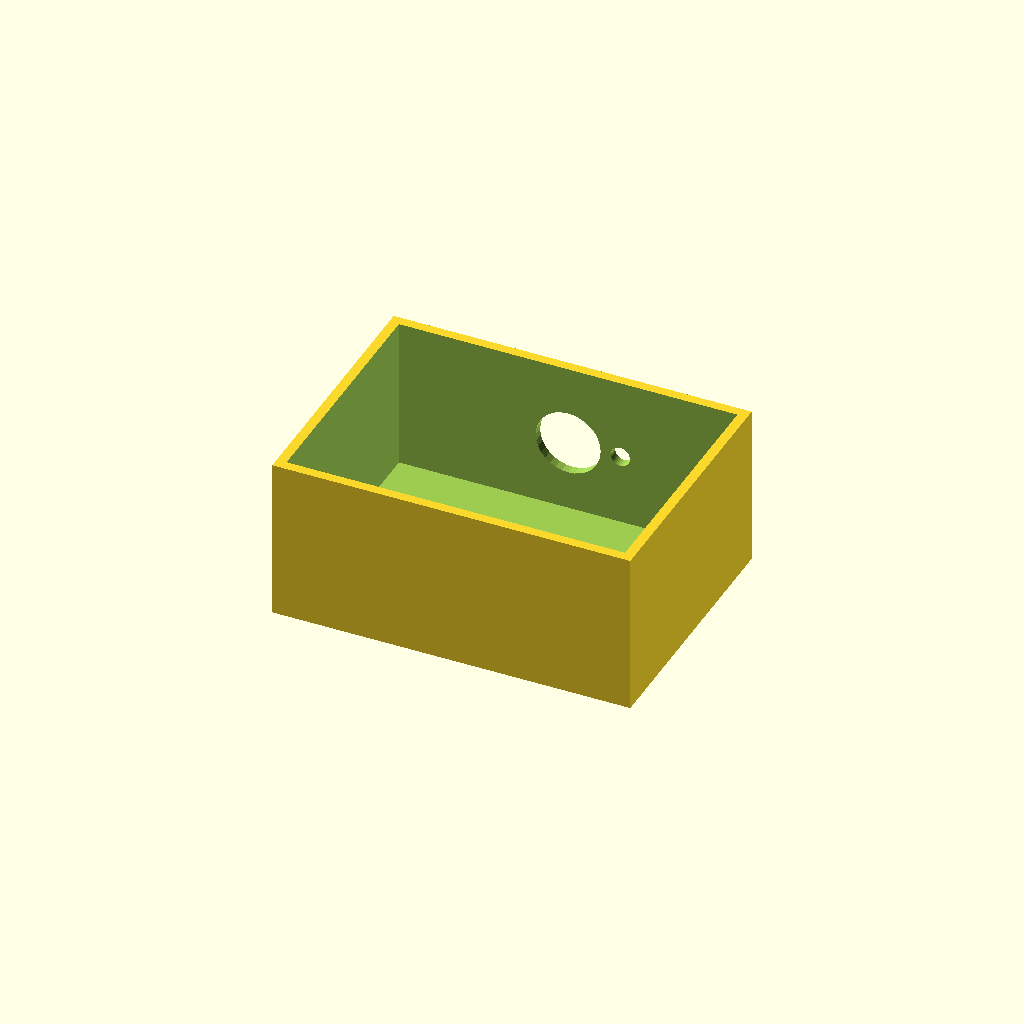
Cell 1: the model at its default parameters.
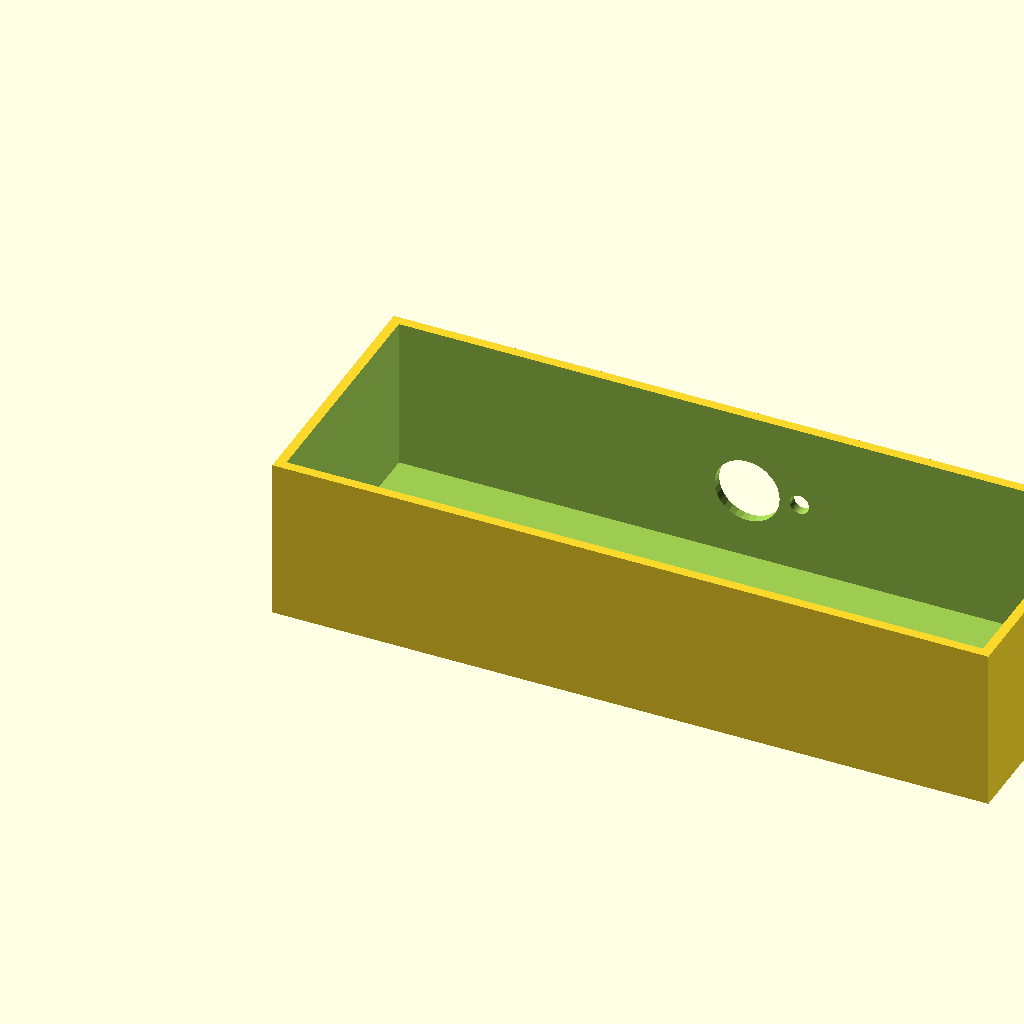
Cell 2: box_l = 220 (everything else at default).
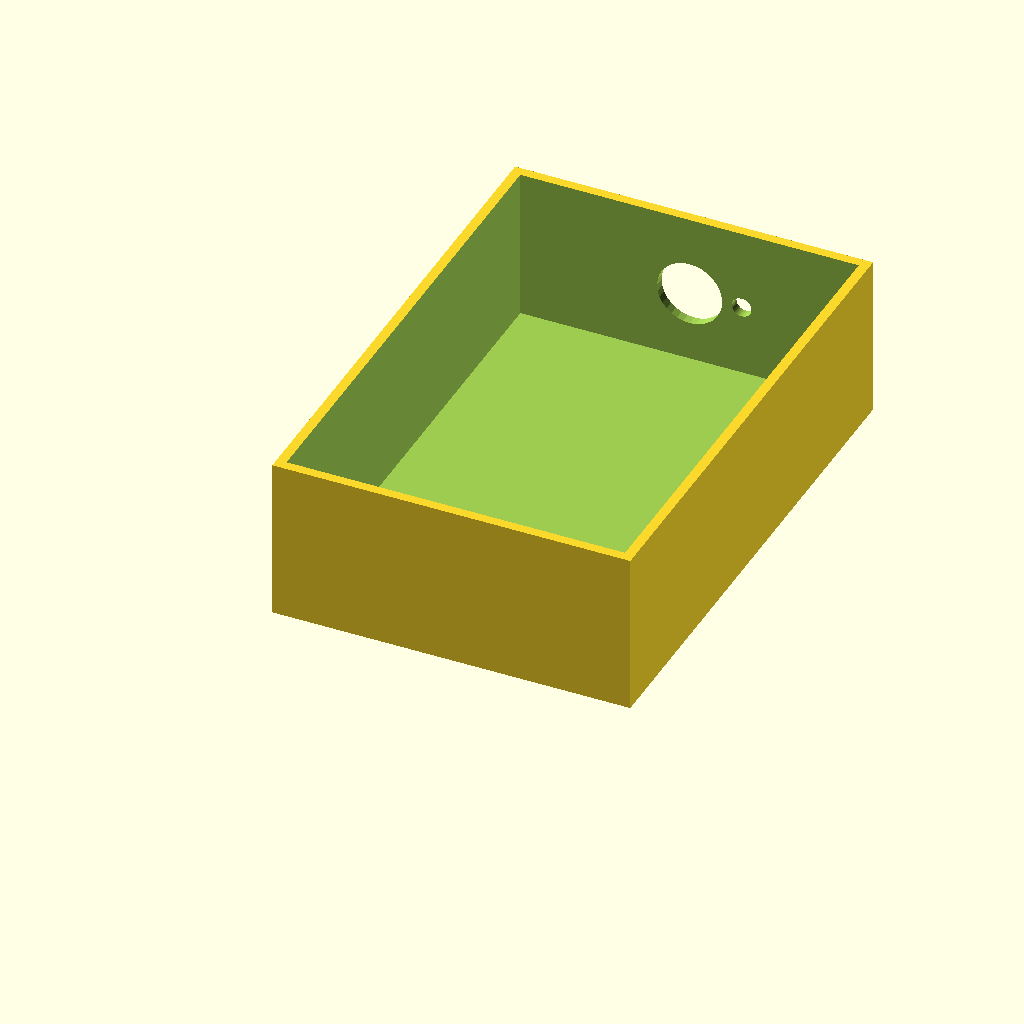
Cell 3: the same model with box_w = 160.
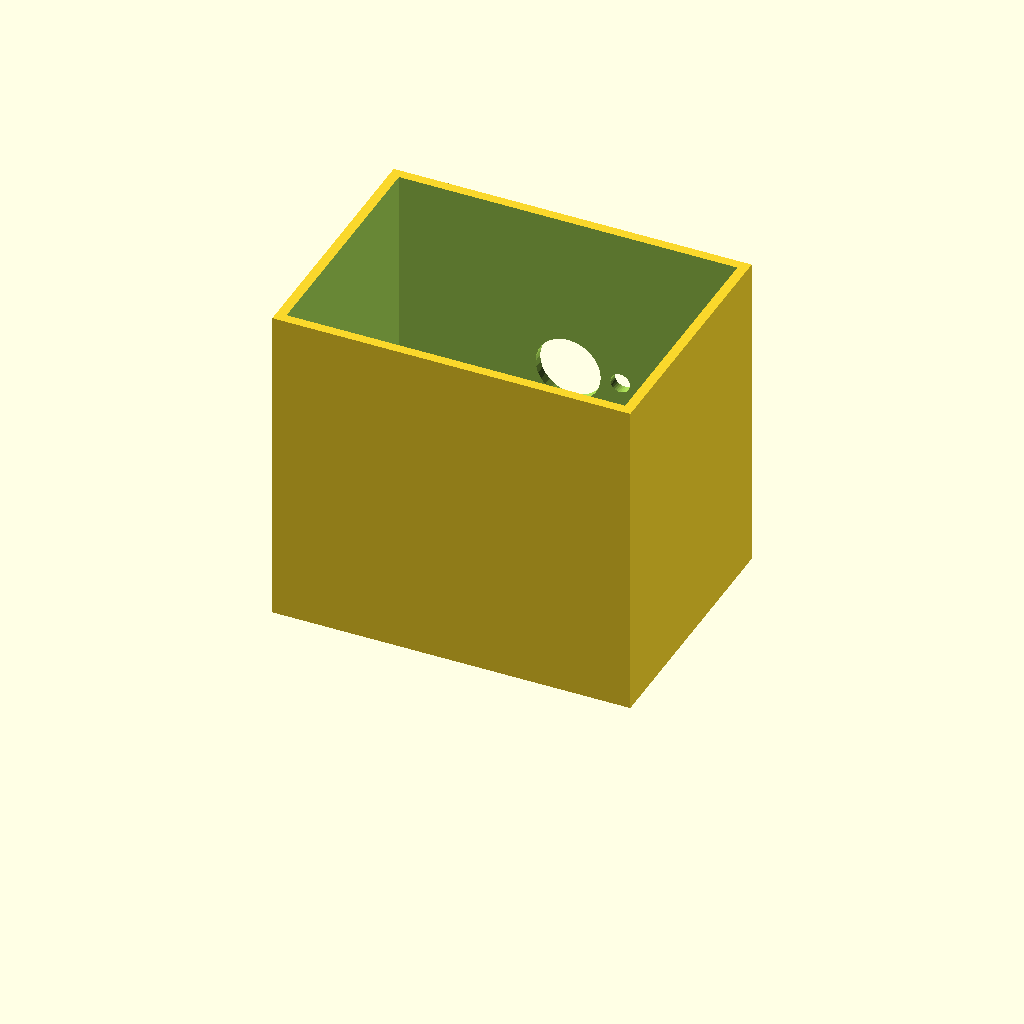
Cell 4 — box_h set to 100, the other parameters unchanged.
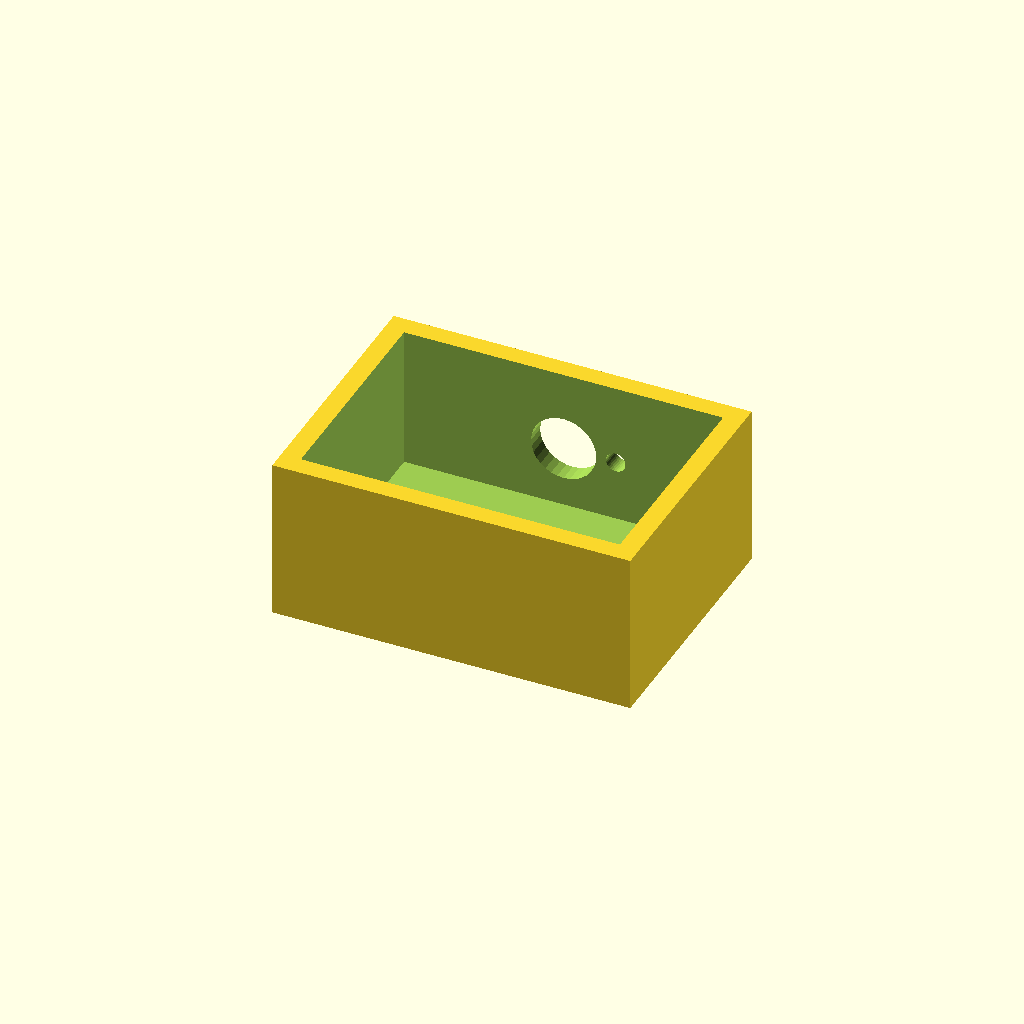
Cell 5: wall_t = 6 (everything else at default).
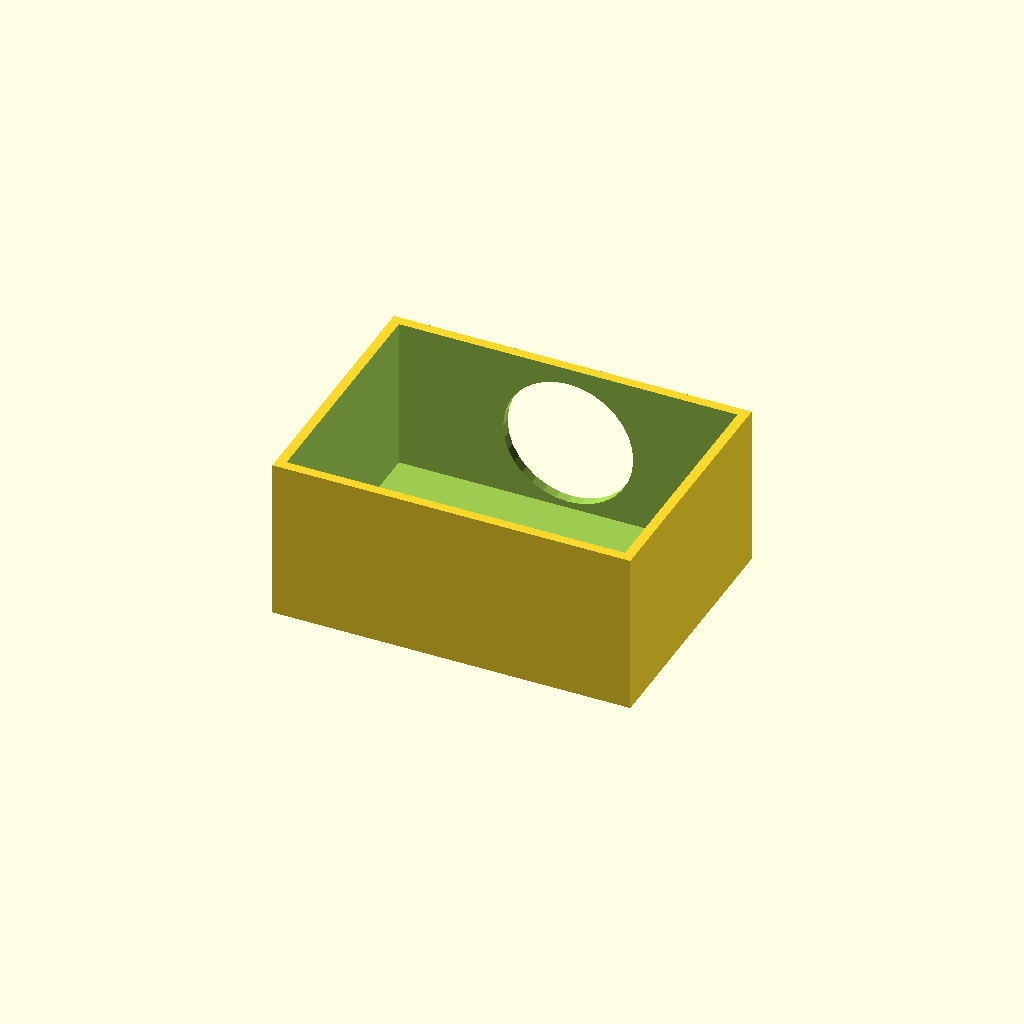
Cell 6 — vent_d set to 40, the other parameters unchanged.
All cells are drawn from one camera (rotation 55°, 0°, 25°, orthographic, colour scheme Cornfield), so only the parameter changes between them.
The OpenSCAD source (optional_data/data/solid2/ventbox/part_0247.scad):
$fn = 32;

// ----------------------------------------------------------------------
// Vent box: roundvent enclosure
// ----------------------------------------------------------------------

// --- parameters (mm) ---
box_l = 110;              // box length, X
box_w = 80;               // box width, Y
box_h = 50;               // box height, Z
wall_t = 3;               // shell wall thickness
vent_d = 20;              // central vent diameter
ring_d = 6;               // ring hole diameter
n_ring = 6;               // holes in the ring
ring_r = 16;              // ring radius

ring_step = 360 / n_ring;  // ring hole angular step

difference() {
  cube([box_l, box_w, box_h]);
  translate([wall_t, wall_t, wall_t])
    cube([box_l - 2 * wall_t, box_w - 2 * wall_t, box_h]);
  translate([box_l / 2, box_w - wall_t - 1, box_h / 2])
    rotate([-90, 0, 0]) cylinder(h = wall_t + 2, d = vent_d);
  for (i = [0 : n_ring - 1])
    translate([box_l / 2, box_w - wall_t - 1, box_h / 2])
      rotate([0, 0, i * ring_step])
        translate([ring_r, 0, 0]) rotate([-90, 0, 0])
          cylinder(h = wall_t + 2, d = ring_d);
}
Parameter table extracted from the source (name, type, default, range or options):
box_l: number, default 110
box_w: number, default 80
box_h: number, default 50
wall_t: number, default 3
vent_d: number, default 20
ring_d: number, default 6
n_ring: number, default 6
ring_r: number, default 16
